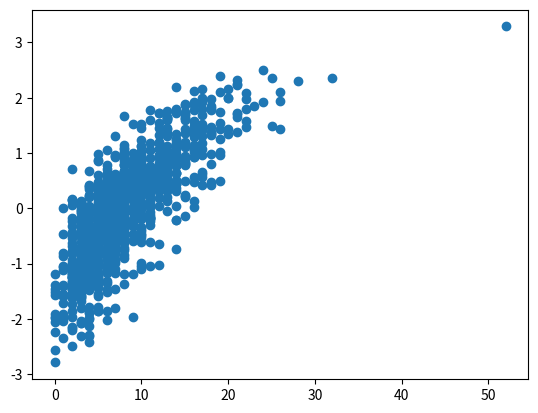
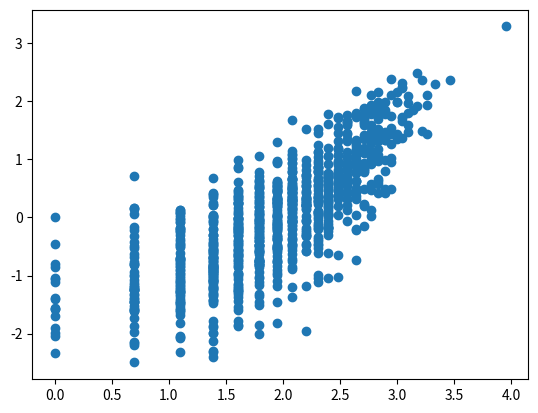
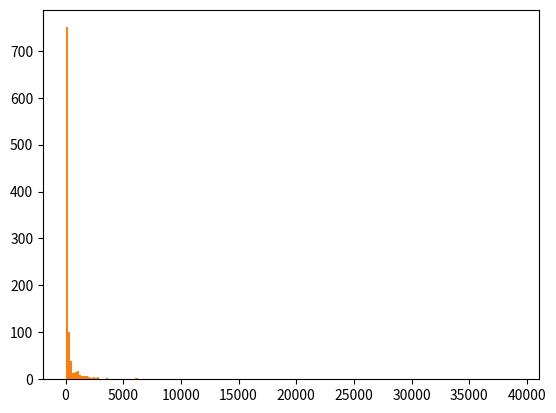

Recreate these plots in Python, in order.
'''
Created on 1 Nov 2019

[redacted]
'''


import numpy as np
import scipy.stats as st
import scipy.optimize as spo
import matplotlib.pyplot as plt

        
n = 1000
    
lamb = 1

b0 = 2
b1 = 0.5
# X = np.linspace(1, 10, n)
X = np.random.normal(size = n) 

func = np.exp
mu = func(b0 + b1 * X)
Y = np.random.poisson(lam = mu)

def poissonmle(params, y, x, func):
    
    b0, b1 = params
    
#     p = [st.poisson.pmf(y[i], mu = func(b0 + b1 * x[i])) for i in range(len(y))]
    p = st.poisson.pmf(y, mu = func(b0 + b1 * x))
    L = np.log(p)
    L = -np.sum(L)
    
    print(b0, b1, L, sep = '  ')
    return L 


b0 = 4
b1 = 2.
# res = spo.minimize(fun = poissonmle, x0 = (b0, b1), args = (Y, X))
res = spo.differential_evolution(func = poissonmle, bounds = ((-5,5), (-5,5)), args = (Y, X, func))

print(res)

plt.scatter(Y, X)

plt.figure()
plt.scatter(np.log(Y), X)

plt.figure()
plt.hist(Y, bins = 200)
plt.hist(np.random.poisson(lam = np.exp(b0 + b1 * X)), bins = 200)




